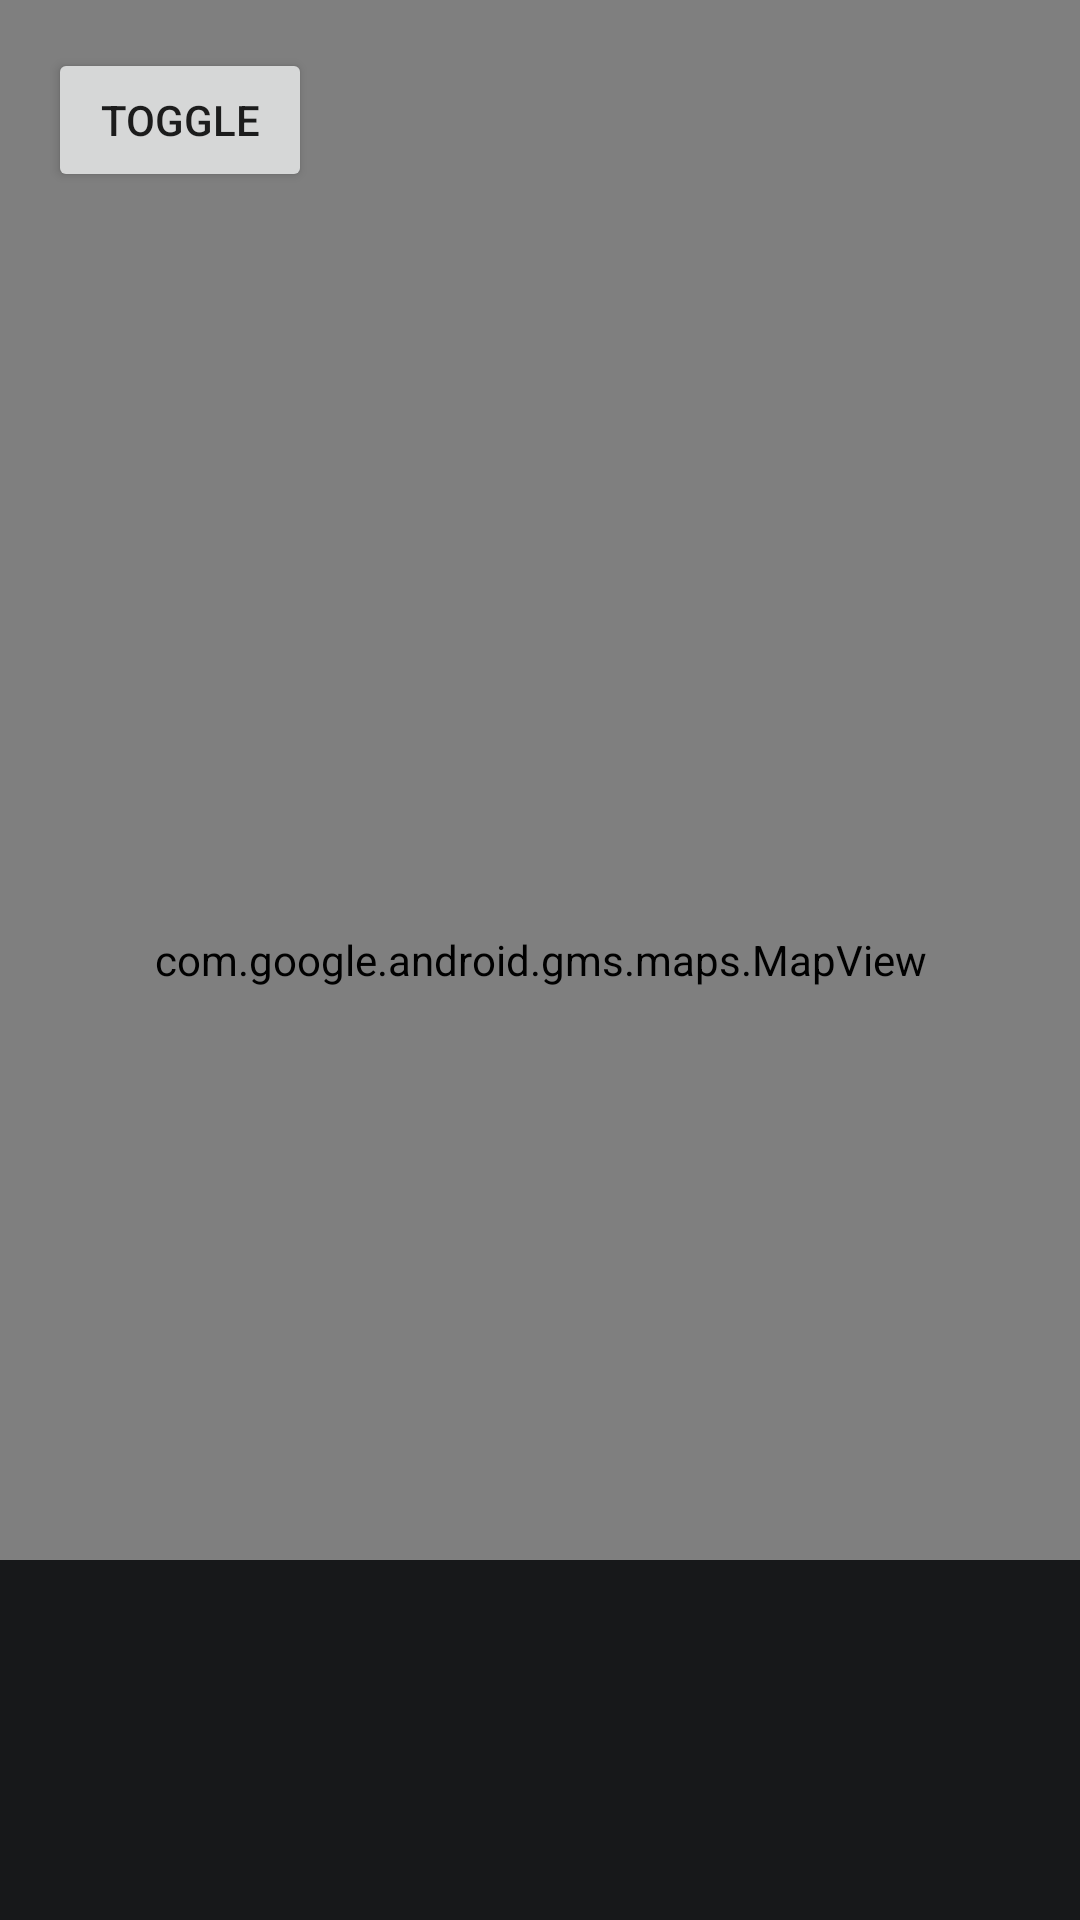

Write the Android layout XML for this screen, with the resource values it uses.
<!-- AndroidManifest.xml: application theme AppTheme -->
<!-- res/layout/fragment_explore.xml -->
<?xml version="1.0" encoding="utf-8"?>
<androidx.constraintlayout.widget.ConstraintLayout xmlns:android="http://schemas.android.com/apk/res/android"
    xmlns:app="http://schemas.android.com/apk/res-auto"
    xmlns:tools="http://schemas.android.com/tools"
    android:background="@color/colorBackgroundDark"
    android:layout_width="match_parent"
    android:layout_height="match_parent">

    <com.google.android.gms.maps.MapView
        android:id="@+id/exploreMap"
        android:layout_width="0dp"
        android:layout_height="0dp"
        app:layout_constraintBottom_toBottomOf="parent"
        app:layout_constraintEnd_toEndOf="parent"
        app:layout_constraintStart_toStartOf="parent"
        app:layout_constraintTop_toTopOf="parent" />

    <View
        android:layout_width="match_parent"
        android:layout_height="120dp"
        android:background="@color/colorBackgroundDark"
        app:layout_constraintBottom_toBottomOf="@+id/eventsRcView"
        app:layout_constraintEnd_toEndOf="parent"
        app:layout_constraintStart_toStartOf="parent" />

    <androidx.recyclerview.widget.RecyclerView
        android:id="@+id/eventsRcView"
        android:layout_width="match_parent"
        android:layout_height="200dp"
        android:clipChildren="true"
        app:layout_constraintBottom_toBottomOf="parent"
        app:layout_constraintEnd_toEndOf="parent"
        app:layout_constraintStart_toStartOf="parent"
        tools:itemCount="4"
        tools:listitem="@layout/event_map_item" />

    <Button
        android:id="@+id/toggleStyle"
        android:layout_width="wrap_content"
        android:layout_height="wrap_content"
        android:layout_marginStart="16dp"
        android:layout_marginTop="16dp"
        android:text="Toggle"
        app:layout_constraintStart_toStartOf="parent"
        app:layout_constraintTop_toTopOf="parent" />

</androidx.constraintlayout.widget.ConstraintLayout>
<!-- res/layout/event_map_item.xml (included above) -->
<?xml version="1.0" encoding="utf-8"?>
<androidx.cardview.widget.CardView xmlns:android="http://schemas.android.com/apk/res/android"
    xmlns:app="http://schemas.android.com/apk/res-auto"
    xmlns:tools="http://schemas.android.com/tools"
    android:id="@+id/eventCard"
    android:layout_width="330dp"
    android:layout_height="match_parent"
    android:layout_margin="10dp"
    android:padding="20dp"
    app:cardBackgroundColor="@color/colorBackgroundNormal"
    app:cardCornerRadius="10dp">

    <androidx.constraintlayout.widget.ConstraintLayout
        android:layout_width="match_parent"
        android:layout_height="match_parent">

        <ImageView
            android:contentDescription="Couverture d'evenement"
            android:id="@+id/eventCover"
            android:layout_width="0dp"
            android:layout_height="0dp"
            android:scaleType="centerCrop"
            app:layout_constraintBottom_toBottomOf="parent"
            app:layout_constraintEnd_toEndOf="parent"
            app:layout_constraintStart_toStartOf="parent"
            app:layout_constraintTop_toTopOf="parent"
            tools:srcCompat="@tools:sample/avatars" />

        <View
            android:layout_width="match_parent"
            android:layout_height="match_parent"
            android:background="@drawable/bg_gradient" />

        <TextView
            android:id="@+id/eventTitle"
            android:layout_width="match_parent"
            android:layout_height="wrap_content"
            android:layout_marginStart="16dp"
            android:layout_marginEnd="16dp"
            android:layout_marginBottom="8dp"
            android:padding="5dp"
            android:textColor="@color/colorPrimary"
            android:textSize="18sp"
            android:textStyle="bold"
            app:layout_constraintBottom_toTopOf="@+id/linearLayout2"
            app:layout_constraintEnd_toEndOf="parent"
            app:layout_constraintHorizontal_bias="0.0"
            app:layout_constraintStart_toStartOf="parent" />

        <LinearLayout
            android:id="@+id/linearLayout2"
            android:layout_width="0dp"
            android:layout_height="wrap_content"
            android:layout_marginStart="16dp"
            android:layout_marginEnd="16dp"
            android:layout_marginBottom="16dp"
            android:orientation="horizontal"
            app:layout_constraintBottom_toBottomOf="parent"
            app:layout_constraintEnd_toEndOf="parent"
            app:layout_constraintStart_toStartOf="parent">

            <ImageView
                android:contentDescription="Icone addresse"
                android:layout_width="@dimen/spacing_large"
                android:layout_height="@dimen/spacing_large"
                android:layout_marginEnd="@dimen/spacing_medium"
                android:tint="@android:color/white"
                app:srcCompat="@drawable/ic_location" />

            <TextView
                android:id="@+id/eventAddress"
                android:layout_width="wrap_content"
                android:layout_height="wrap_content"
                android:textAppearance="@style/TextAppearance.AppCompat.Body1"
                android:textColor="@android:color/white" />

        </LinearLayout>


    </androidx.constraintlayout.widget.ConstraintLayout>

</androidx.cardview.widget.CardView>
<!-- resources referenced by this layout -->
<resources>
  <color name="colorBackgroundDark">#17181A</color>
  <color name="colorBackgroundNormal">#242529</color>
  <color name="colorPrimary">#F7F7F7</color>
  <dimen name="spacing_large">15dp</dimen>
  <dimen name="spacing_medium">5dp</dimen>
  <!-- drawable bg_gradient (drawable) -->
  <?xml version="1.0" encoding="UTF-8"?>
  <shape xmlns:android="http://schemas.android.com/apk/res/android"
      android:shape="rectangle">
  
      <gradient
          android:angle="270"
          android:centerColor="@color/overlay_dark_50"
          android:endColor="@color/overlay_dark_60"
          android:startColor="@android:color/transparent"
          android:type="linear" />
  
  </shape>
  <style name="AppTheme" parent="Theme.AppCompat.Light.DarkActionBar">
          
          <item name="colorPrimary">@color/colorPrimary</item>
          <item name="colorPrimaryDark">@color/colorPrimaryDark</item>
          <item name="colorAccent">@color/colorAccent</item>
          <item name="windowActionBar">false</item>
          <item name="windowNoTitle">true</item>
  
          <item name="background">@color/colorBackgroundDark</item>
      </style>
  <color name="overlay_dark_50">#80000000</color>
  <color name="overlay_dark_60">#99000000</color>
  <color name="colorPrimaryDark">#17181A</color>
  <color name="colorAccent">#26A5E0</color>
</resources>
